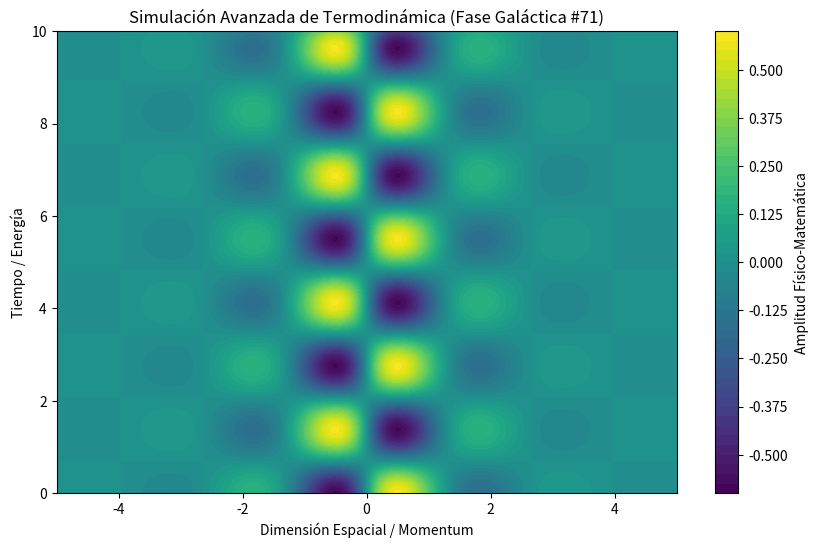

This chart was generated by the following Python code:
%matplotlib inline
# Simulación Galáctica: Termodinámica - Variante 71
import numpy as np
import matplotlib.pyplot as plt

# Parámetros Físicos Aleatorios
param_1 = 2.376
param_2 = 2.284
param_3 = 0.931

t = np.linspace(0, 10, 500)
x = np.linspace(-5, 5, 500)
X, T = np.meshgrid(x, t)

# Ecuación Base (Avanzada)
Z = np.sin(X * param_1) * np.cos(T * param_2) * np.exp(-np.abs(X) * param_3)

plt.figure(figsize=(10, 6))
plt.contourf(X, T, Z, 50, cmap='viridis')
plt.colorbar(label='Amplitud Físico-Matemática')
plt.title(r'Simulación Avanzada de Termodinámica (Fase Galáctica #71)')
plt.xlabel('Dimensión Espacial / Momentum')
plt.ylabel('Tiempo / Energía')
plt.show()
